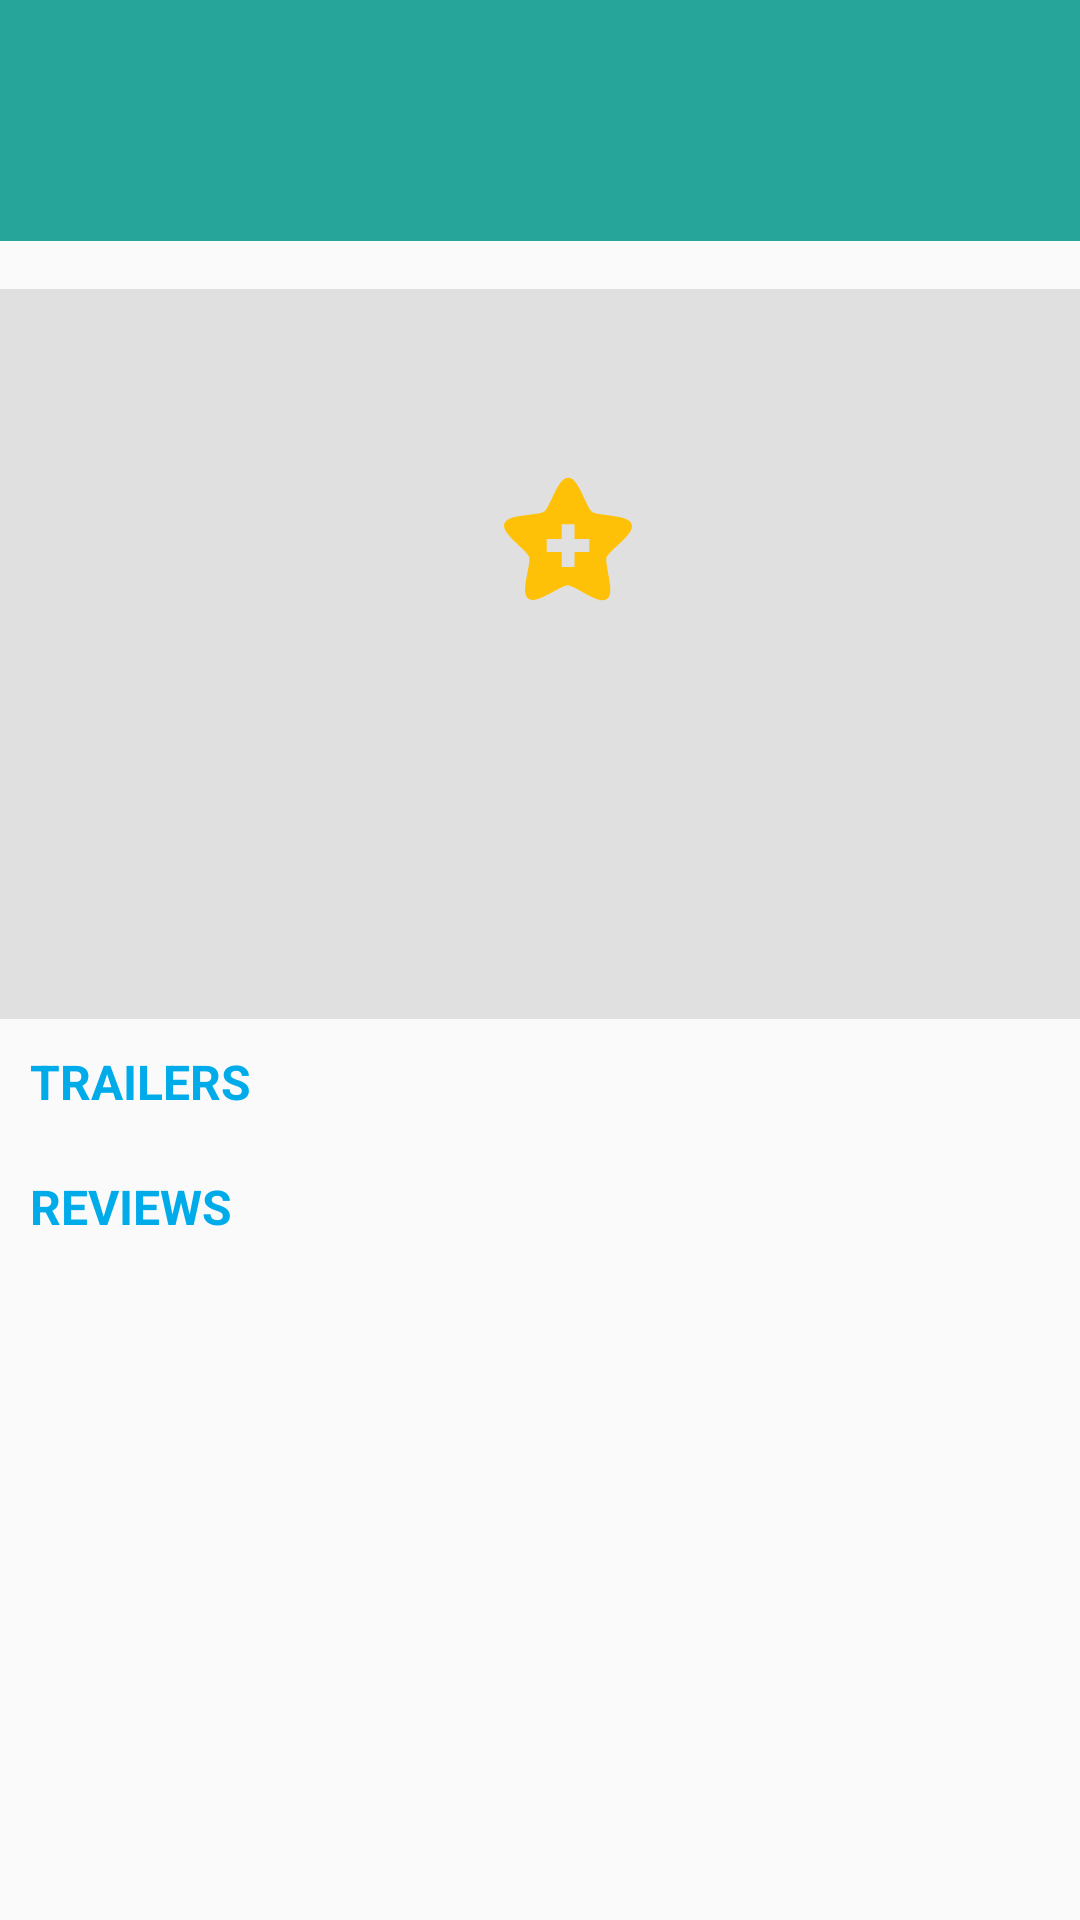

The Android layout XML behind this screen, and the referenced resources:
<!-- AndroidManifest.xml: application theme AppTheme -->
<!-- res/layout/fragment_detail.xml -->
<LinearLayout xmlns:android="http://schemas.android.com/apk/res/android"
    xmlns:tools="http://schemas.android.com/tools"
    android:layout_width="match_parent"
    android:layout_height="match_parent"
    android:baselineAligned="false"
    android:divider="?android:attr/dividerVertical"
    android:orientation="vertical"
    tools:context="tayseer.test.MainActivity">
    <TextView
        android:id="@+id/movie_title"
        android:layout_width="match_parent"
        android:layout_height="wrap_content"
        android:layout_marginBottom="@dimen/activity_spacing_small"
        android:background="@color/colorAccent"
        android:padding="@dimen/activity_spacing_large"
        android:textColor="@color/textColorPrimary"
        android:textSize="@dimen/text_size_large"
        android:textStyle="bold"
        />
<ScrollView xmlns:android="http://schemas.android.com/apk/res/android"
    xmlns:tools="http://schemas.android.com/tools"
    android:layout_width="match_parent"
    android:layout_height="wrap_content"
    android:background="@color/windowBackground"
    android:layout_alignParentTop="true"
    android:layout_weight="4"
    >

    <LinearLayout
        android:layout_width="match_parent"
        android:layout_height="wrap_content"
        android:orientation="vertical"
        tools:context="com.example.mohamed.movies.DetailActivity$DetailFragment">

        <LinearLayout
            android:layout_width="match_parent"
            android:layout_height="wrap_content"
            android:orientation="horizontal"
            android:paddingLeft="20dp"
            >

            <ImageView
                android:id="@+id/movie_poster"
                android:layout_width="200dp"
                android:layout_height="200dp"
                android:layout_weight="1"
                android:adjustViewBounds="true"
                android:minWidth="@dimen/poster_height_large"
                android:scaleType="fitStart"
                />

            <LinearLayout
                android:layout_width="match_parent"
                android:layout_height="wrap_content"
                android:layout_weight="1"
                android:paddingLeft="40dp"
                android:orientation="vertical"
                >

             <TextView
                    android:id="@+id/movie_release_date"
                    android:layout_width="wrap_content"
                    android:layout_height="wrap_content"
                    android:padding="@dimen/activity_spacing_ultra_small"
                    android:textStyle="bold"
                    />

                <TextView
                    android:id="@+id/movie_rating"
                    android:layout_width="wrap_content"
                    android:layout_height="wrap_content"
                    android:textStyle="bold"
                    android:paddingLeft="8dp"
                    />
                <ImageButton
                    android:id="@+id/fav"
                    android:layout_width="wrap_content"
                    android:layout_height="wrap_content"
                    android:src="@drawable/favorite1"
                    android:background="@null"
                    android:onClick="Favorite"
                    android:padding="8dp"
                    />
            </LinearLayout>

        </LinearLayout>

        <TextView
            android:id="@+id/over_view"
            android:layout_width="match_parent"
            android:layout_height="wrap_content"
            android:textSize="@dimen/text_size_medium"
            android:paddingLeft="10dp"
            android:paddingRight="10dp"
            android:layout_marginTop="-40dp"
            />
</LinearLayout>

</ScrollView>
    <LinearLayout
        android:layout_width="match_parent"
        android:layout_height="wrap_content"
        android:orientation="vertical"
        android:layout_alignParentBottom="true"
        android:layout_weight="20"
        >
        <TextView android:text="TRAILERS"
            android:layout_height="wrap_content"
            android:layout_width="wrap_content"
            android:paddingTop="10dp"
            android:paddingLeft="10dp"
            android:textStyle="bold"
            android:textSize="16dp"
            android:textColor="@color/blue"
            />
        <ListView
            android:id="@+id/listview2"
            android:layout_width="match_parent"
            android:layout_height="wrap_content"
            android:paddingLeft="40dp"
            android:paddingTop="10dp"
            android:divider="@null"
            />
        <TextView android:text="REVIEWS"
            android:layout_height="wrap_content"
            android:layout_width="wrap_content"
            android:paddingTop="10dp"
            android:paddingLeft="10dp"
            android:textStyle="bold"
            android:textSize="16dp"
            android:textColor="@color/blue"
            />
        <ListView
            android:id="@+id/review2"
            android:paddingTop="10dp"
            android:layout_width="match_parent"
            android:layout_height="wrap_content"
            android:paddingLeft="20dp"
            android:divider="@null"
            />
    </LinearLayout>
</LinearLayout>
<!-- resources referenced by this layout -->
<resources>
  <color name="blue">#00abea</color>
  <color name="colorAccent">#26A69A</color>
  <color name="textColorPrimary">#424242</color>
  <color name="windowBackground">#E0E0E0</color>
  <dimen name="activity_spacing_large">24dp</dimen>
  <dimen name="activity_spacing_small">16dp</dimen>
  <dimen name="activity_spacing_ultra_small">8dp</dimen>
  <dimen name="poster_height_large">500dp</dimen>
  <dimen name="text_size_large">24sp</dimen>
  <dimen name="text_size_medium">14sp</dimen>
  <!-- drawable favorite1: png bitmap (drawable-hdpi, 1213 bytes) -->
  <style name="AppTheme" parent="Theme.AppCompat.Light.DarkActionBar">
          
      </style>
</resources>
